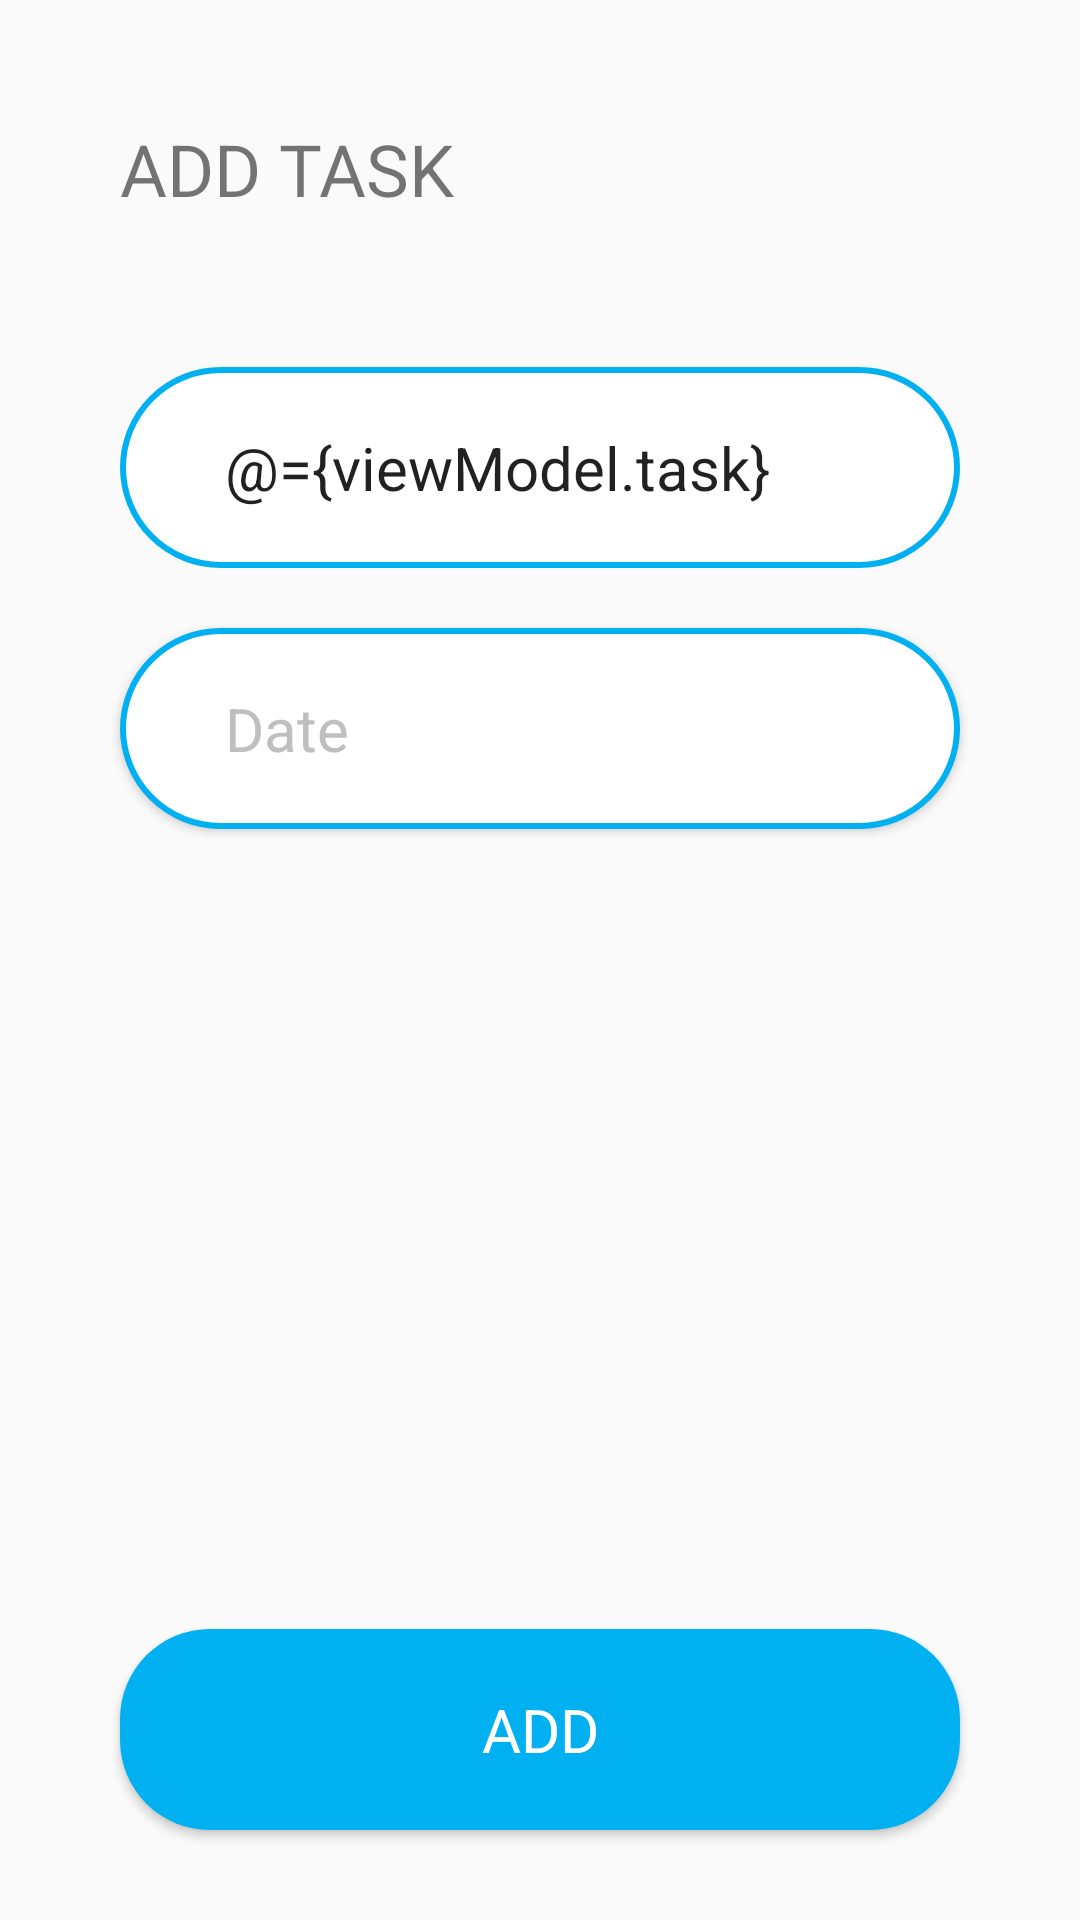

Produce the Android XML layout that renders to this screen, including the resource entries it uses.
<!-- AndroidManifest.xml: application theme Theme.TodoListApp -->
<!-- res/layout/activity_add_and_edit_task.xml -->
<?xml version="1.0" encoding="utf-8"?>
<layout xmlns:android="http://schemas.android.com/apk/res/android"
    xmlns:app="http://schemas.android.com/apk/res-auto">

    <data>

        <variable
            name="view"
            type="com.example.todolist_app.presentation.todolist.ui.AddAndEditTaskActivity" />

        <variable
            name="viewModel"
            type="com.example.todolist_app.presentation.todolist.viewmodel.AddAndEditTaskViewModel" />
    </data>

    <androidx.constraintlayout.widget.ConstraintLayout
        android:layout_width="match_parent"
        android:layout_height="match_parent">

        <TextView
            android:id="@+id/tv_add_and_edit"
            style="@style/TextView.Title.24_B"
            android:layout_width="wrap_content"
            android:layout_height="wrap_content"
            android:layout_marginStart="40dp"
            android:layout_marginTop="40dp"
            android:text="@string/add_task_title"
            app:layout_constraintStart_toStartOf="parent"
            app:layout_constraintTop_toTopOf="parent" />

        <EditText
            android:id="@+id/et_task"
            style="@style/TextView.Title.20_R"
            android:layout_width="match_parent"
            android:layout_height="wrap_content"
            android:layout_marginHorizontal="40dp"
            android:layout_marginTop="50dp"
            android:background="@drawable/bg_stroke_00b0f0_30dp"
            android:hint="@string/add_and_edit_task_task_hint"
            android:paddingHorizontal="35dp"
            android:paddingVertical="20dp"
            android:text="@={viewModel.task}"
            android:textColorHint="@color/color_bfbfbf"
            app:layout_constraintEnd_toEndOf="parent"
            app:layout_constraintStart_toStartOf="parent"
            app:layout_constraintTop_toBottomOf="@id/tv_add_and_edit" />

        <Button
            android:id="@+id/btn_Date"
            style="@style/TextView.Title.20_R"
            android:layout_width="match_parent"
            android:layout_height="wrap_content"
            android:layout_marginHorizontal="40dp"
            android:layout_marginTop="20dp"
            android:background="@drawable/bg_stroke_00b0f0_30dp"
            android:gravity="center_vertical"
            android:hint="@string/add_and_edit_task_date_hint"
            android:onClick="@{() -> view.showDatePickerDialog()}"
            android:paddingHorizontal="35dp"
            android:paddingVertical="20dp"
            android:text="@{viewModel.date}"
            android:textColorHint="@color/color_bfbfbf"
            app:layout_constraintEnd_toEndOf="parent"
            app:layout_constraintStart_toStartOf="parent"
            app:layout_constraintTop_toBottomOf="@id/et_task" />

        <Button
            android:id="@+id/btn_add_and_edit"
            style="@style/TextView.Title.20_R"
            android:layout_width="match_parent"
            android:layout_height="wrap_content"
            android:layout_marginHorizontal="40dp"
            android:layout_marginBottom="30dp"
            android:background="@drawable/bg_00b0f0_radius_30dp"
            android:onClick="@{() -> viewModel.insertData()}"
            android:paddingVertical="20dp"
            android:text="@string/add_task_add"
            android:textColor="@color/white"
            app:layout_constraintBottom_toBottomOf="parent"
            app:layout_constraintEnd_toEndOf="parent"
            app:layout_constraintStart_toStartOf="parent" />
    </androidx.constraintlayout.widget.ConstraintLayout>
</layout>
<!-- resources referenced by this layout -->
<resources>
  <color name="color_bfbfbf">#BFBFBF</color>
  <color name="white">#FFFFFFFF</color>
  <!-- drawable bg_00b0f0_radius_30dp (drawable) -->
  <?xml version="1.0" encoding="utf-8"?>
  <shape xmlns:android="http://schemas.android.com/apk/res/android"
      android:shape="rectangle">
      <solid android:color="@color/color_00b0f0" />
      <corners android:radius="30dp" />
  </shape>
  <!-- drawable bg_stroke_00b0f0_30dp (drawable) -->
  <?xml version="1.0" encoding="utf-8"?>
  <shape xmlns:android="http://schemas.android.com/apk/res/android"
      android:shape="rectangle">
      <solid android:color="@color/white" />
      <stroke
          android:width="2dp"
          android:color="@color/color_00b0f0" />
      <corners android:radius="40dp" />
  </shape>
  <string name="add_and_edit_task_date_hint">Date</string>
  <string name="add_and_edit_task_task_hint">Task</string>
  <string name="add_task_add">ADD</string>
  <string name="add_task_title">ADD TASK</string>
  <style name="TextView.Title.20_R" parent="Widget.AppCompat.TextView">
          <item name="android:textSize">20sp</item>
          <item name="fontFamily">@font/roboto_regular</item>
      </style>
  <style name="TextView.Title.24_B" parent="Widget.AppCompat.TextView">
          <item name="android:textSize">24sp</item>
          <item name="fontFamily">@font/roboto_bold</item>
      </style>
  <style name="Theme.TodoListApp" parent="Base.Theme.TodoListApp" />
  <color name="color_00b0f0">#00B0F0</color>
  <style name="Base.Theme.TodoListApp" parent="Theme.AppCompat.Light.NoActionBar">
          
          <item name="colorPrimary">@color/color_00b0f0</item>
          <item name="colorPrimaryDark">@color/color_00b0f0</item>
          <item name="colorAccent">@color/color_00b0f0</item>
          
          <item name="android:statusBarColor">@color/white</item>
          <item name="android:windowLightStatusBar">true</item>
      </style>
</resources>
